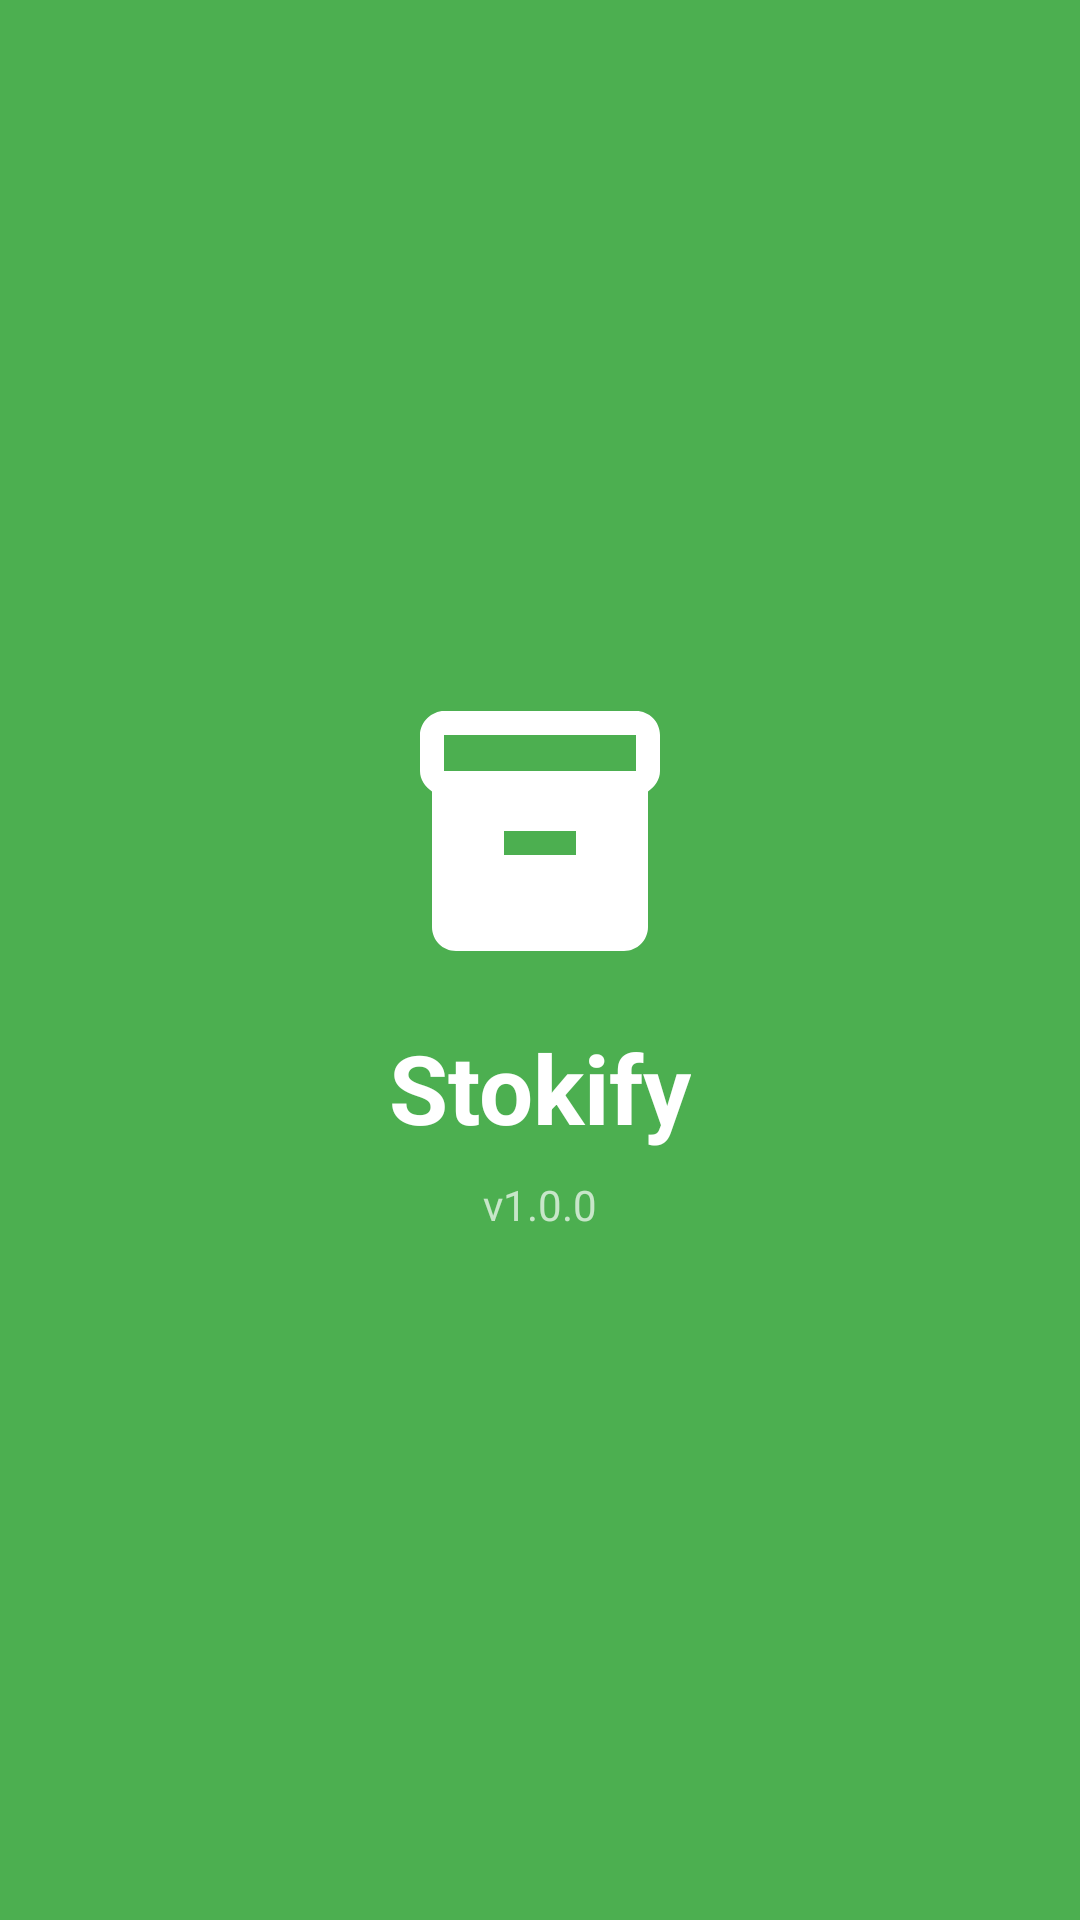

Write the Android layout XML for this screen, with the resource values it uses.
<!-- AndroidManifest.xml: activity theme Theme.UAS202404021 -->
<!-- res/layout/activity_splash.xml -->
<?xml version="1.0" encoding="utf-8"?>
<LinearLayout xmlns:android="http://schemas.android.com/apk/res/android"
    android:layout_width="match_parent"
    android:layout_height="match_parent"
    android:background="#4CAF50"
    android:gravity="center"
    android:orientation="vertical">

    
    <ImageView
        android:layout_width="96dp"
        android:layout_height="96dp"
        android:src="@drawable/ic_inventory"
        android:tint="@android:color/white" />

    
    <TextView
        android:layout_width="wrap_content"
        android:layout_height="wrap_content"
        android:layout_marginTop="16dp"
        android:text="@string/app_name"
        android:textColor="@android:color/white"
        android:textSize="32sp"
        android:textStyle="bold" />

    
    <TextView
        android:layout_width="wrap_content"
        android:layout_height="wrap_content"
        android:layout_marginTop="8dp"
        android:text="v1.0.0"
        android:textColor="#B0FFFFFF"
        android:textSize="14sp" />

</LinearLayout>
<!-- resources referenced by this layout -->
<resources>
  <!-- drawable ic_inventory (drawable) -->
  <vector xmlns:android="http://schemas.android.com/apk/res/android"
      android:width="24dp"
      android:height="24dp"
      android:viewportWidth="24"
      android:viewportHeight="24"
      android:tint="?attr/colorControlNormal">
    <path
        android:fillColor="@android:color/white"
        android:pathData="M20,2H4C3,2 2,2.9 2,4v3.01C2,7.73 2.43,8.35 3,8.7V20c0,1.1 0.89,2 2,2h14c1.1,0 2,-0.9 2,-2V8.7c0.57,-0.35 1,-0.97 1,-1.69V4C22,2.9 21.1,2 20,2zM15,14H9v-2h6V14zM20,7H4V4h16V7z"/>
  </vector>
  <string name="app_name">Stokify</string>
  <style name="Theme.UAS202404021" parent="Base.Theme.UAS202404021" />
  <style name="Base.Theme.UAS202404021" parent="Theme.Material3.DayNight.NoActionBar">
          
          <item name="android:statusBarColor">@android:color/transparent</item>
          <item name="android:navigationBarColor">@android:color/transparent</item>
          <item name="android:windowLightStatusBar">true</item>
  
          
          <item name="colorPrimary">@color/primary</item>
          <item name="colorPrimaryDark">@color/primary_dark</item>
          <item name="colorPrimaryContainer">@color/primary_container</item>
          <item name="colorOnPrimary">@color/on_primary</item>
          <item name="colorOnPrimaryContainer">@color/on_primary_container</item>
  
          
          <item name="colorSecondary">@color/secondary</item>
          <item name="colorSecondaryContainer">@color/secondary_container</item>
          <item name="colorOnSecondary">@color/on_secondary</item>
          <item name="colorOnSecondaryContainer">@color/on_secondary_container</item>
  
          
          <item name="colorTertiary">@color/tertiary</item>
          <item name="colorTertiaryContainer">@color/tertiary_container</item>
          <item name="colorOnTertiary">@color/on_tertiary</item>
          <item name="colorOnTertiaryContainer">@color/on_tertiary_container</item>
  
          
          <item name="colorError">@color/error</item>
          <item name="colorErrorContainer">@color/error_container</item>
          <item name="colorOnError">@color/on_error</item>
          <item name="colorOnErrorContainer">@color/on_error_container</item>
  
          
          <item name="colorSurface">@color/surface</item>
          <item name="colorOnSurface">@color/on_surface</item>
          <item name="colorOnSurfaceVariant">@color/on_surface_variant</item>
          <item name="colorSurfaceVariant">@color/surface_variant</item>
  
          
          <item name="colorOutline">@color/outline</item>
          <item name="colorOutlineVariant">@color/outline_variant</item>
  
          
          <item name="android:colorBackground">@color/background</item>
          <item name="colorOnBackground">@color/on_background</item>
      </style>
  <color name="primary">#FF4CAF50</color>
  <color name="primary_dark">#FF2E7D32</color>
  <color name="primary_container">#FF4CAF50</color>
  <color name="on_primary">#FFFFFFFF</color>
  <color name="on_primary_container">#FF003C0B</color>
  <color name="secondary">#FF5D5F5F</color>
  <color name="secondary_container">#FFDCDDDD</color>
  <color name="on_secondary">#FFFFFFFF</color>
  <color name="on_secondary_container">#FF5F6161</color>
  <color name="tertiary">#FF1B6D24</color>
  <color name="tertiary_container">#FF5DAC5B</color>
  <color name="on_tertiary">#FFFFFFFF</color>
  <color name="on_tertiary_container">#FF003C0A</color>
  <color name="error">#FFBA1A1A</color>
  <color name="error_container">#FFFFDAD6</color>
  <color name="on_error">#FFFFFFFF</color>
  <color name="on_error_container">#FF93000A</color>
  <color name="surface">#FFFDF8FD</color>
  <color name="on_surface">#FF1C1B1F</color>
  <color name="on_surface_variant">#FF3F4A3C</color>
  <color name="surface_variant">#FFE5E1E7</color>
  <color name="outline">#FF6F7A6B</color>
  <color name="outline_variant">#FFBECAB9</color>
  <color name="background">#FFFDF8FD</color>
  <color name="on_background">#FF1C1B1F</color>
</resources>
